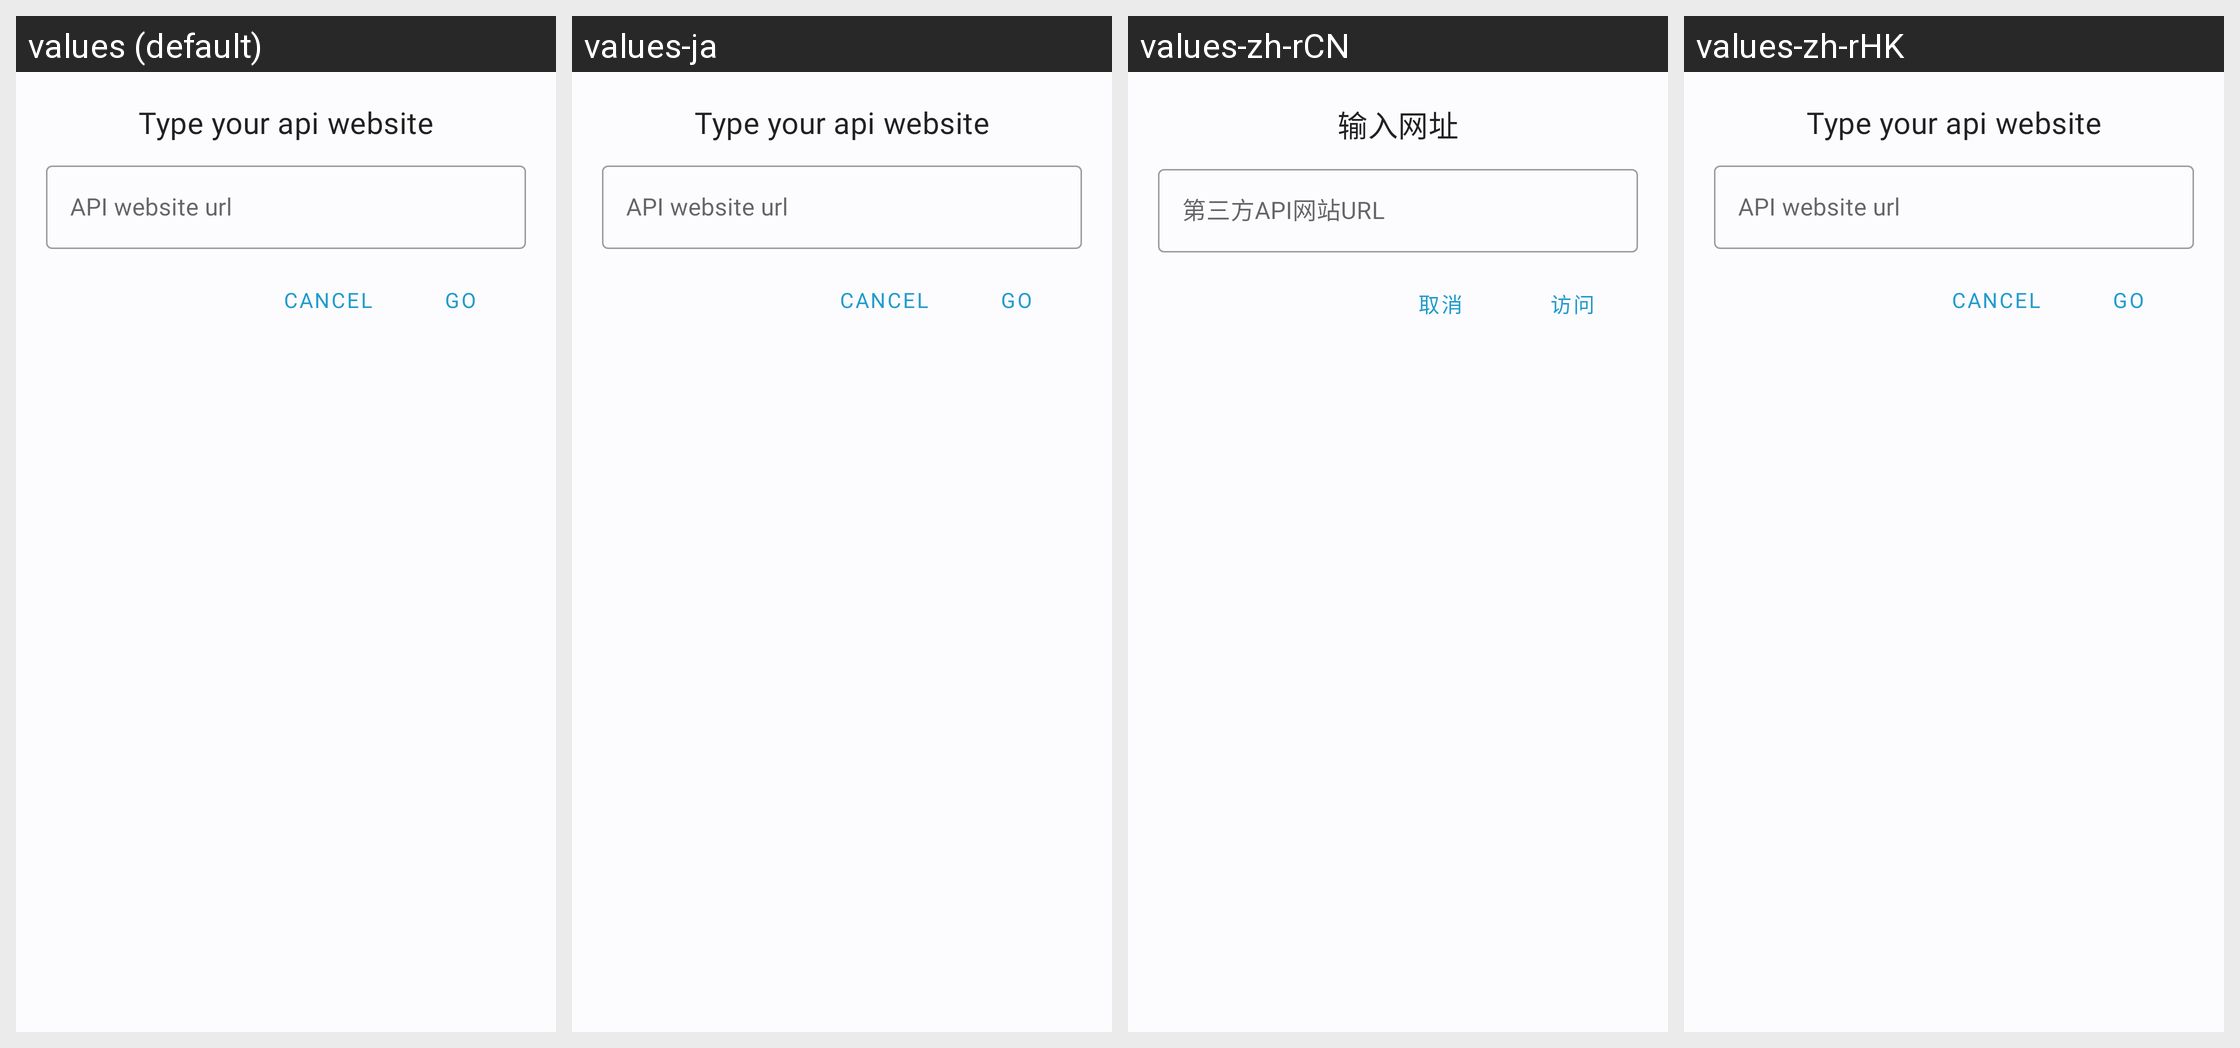

The Android screen above is rendered under several locales of the same app. Produce the string resources it draws, with the default and per-locale values.
Android screen res/layout/home_dialog_apiweb.xml rendered under 4 locales, left to right: values (default), values-ja, values-zh-rCN, values-zh-rHK. Device: Nexus 5 (rendered at 1080×1920; each locale shown at half size, 540×960, under a caption strip naming it); theme AppBaseTheme.
Other locales in the repository, not shown: values-zh-rTW.
Strings drawn on this screen, with the default value and each locale's value (text and hints the layout hard-codes, and strings that could not be matched under every locale, appear in the picture but are not listed):

custom_web_url_title
  values: Type your api website
  values-ja: Type your api website
  values-zh-rCN: 输入网址
  values-zh-rHK: Type your api website  [not translated; the default value is used]

custom_web_url
  values: API website url
  values-ja: API website url
  values-zh-rCN: 第三方API网站URL
  values-zh-rHK: API website url  [not translated; the default value is used]

cancel
  values: Cancel
  values-ja: Cancel
  values-zh-rCN: 取消
  values-zh-rHK: Cancel  [not translated; the default value is used]

custom_web_go
  values: Go
  values-ja: Go
  values-zh-rCN: 访问
  values-zh-rHK: Go  [not translated; the default value is used]
